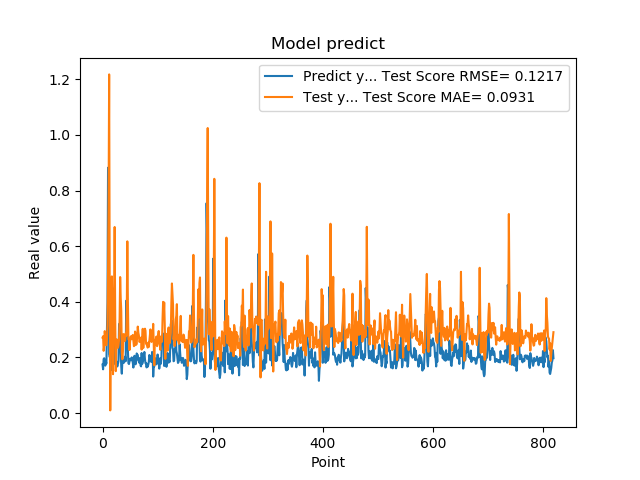

The data file committed next to this chart (first rows):
1.742661595344543457e-01, 2.711027538003235593e-01
1.572303026914596558e-01, 2.761602240688476040e-01
1.941800117492676059e-01, 2.236616068302666183e-01
1.970258951187133512e-01, 2.401889475825734754e-01
1.859861761331558505e-01, 2.945549423658622157e-01
1.705197989940643033e-01, 2.712824474670087471e-01
1.844120919704437256e-01, 2.476434970080372278e-01
1.779371052980423251e-01, 2.437272821009078272e-01
3.004232645034790039e-01, 2.649119568053333595e-01
3.969086110591887873e-01, 3.158690785461432671e-01
8.820003867149353027e-01, 5.093214636430168918e-01
6.841114759445190430e-01, 7.517237613122513817e-01
2.116497457027435580e-01, 1.217357572866138327e+00
2.014262527227401733e-01, 4.649889451503221305e-01
2.061583995819092074e-01, 9.552782028398799918e-03
3.160260915756225586e-01, 2.784027644647185107e-01
3.489396274089813232e-01, 3.480395067912013252e-01
1.544443815946578979e-01, 4.913344159282442281e-01
1.959947794675827026e-01, 3.631509704692222895e-01
1.894801408052444180e-01, 1.396289771856056294e-01
4.474425017833709162e-01, 2.939821333485015398e-01
3.771362304687500555e-01, 3.924692271764110285e-01
1.889318972826004028e-01, 6.688321567123794997e-01
1.752775162458419522e-01, 3.428218654894742978e-01
1.822472065687180121e-01, 1.506647013092090592e-01
1.866402029991149902e-01, 2.464313607385012761e-01
1.715678423643112183e-01, 2.647306417995098360e-01
1.676391065120696744e-01, 2.573048583869558259e-01
1.773854047060013095e-01, 2.348006948420967299e-01
1.872433423995972235e-01, 2.442903608876987320e-01
3.204146027565002441e-01, 2.635749151723161821e-01
3.134283721446990967e-01, 3.403640334212396090e-01
3.171058297157288153e-01, 4.888300542224365830e-01
2.202603369951247891e-01, 4.133411750433222953e-01
1.659800857305526733e-01, 3.672918385040818134e-01
1.415748745203018188e-01, 2.168207966971874845e-01
1.852595061063766479e-01, 1.933073795071657552e-01
1.814238876104354858e-01, 2.213173788118309726e-01
1.905867606401443481e-01, 2.838809857476477516e-01
1.810430586338043213e-01, 2.605055578964543539e-01
1.954265981912612915e-01, 2.679204491123818865e-01
2.029463946819305142e-01, 2.598847294148241005e-01
1.862521618604660034e-01, 2.863186009237248530e-01
4.038094580173492432e-01, 2.777206436829878222e-01
3.743042349815369207e-01, 3.658073333188405218e-01
2.572054266929626465e-01, 6.172716632007125837e-01
2.253161966800689420e-01, 4.072691847927529252e-01
1.787700653076171875e-01, 2.650069300198055200e-01
1.761920750141143799e-01, 2.650867731927552540e-01
1.861467957496643066e-01, 2.266054287936803135e-01
1.954011768102645874e-01, 2.553955831453096348e-01
1.907722949981689176e-01, 2.738012717522900208e-01
1.898660957813262939e-01, 2.765717661554532025e-01
2.001174986362457275e-01, 2.654816128728565983e-01
1.922753006219863892e-01, 2.728363361294970924e-01
1.810636967420578003e-01, 2.809333614374418531e-01
1.635809391736984530e-01, 2.595199439702334798e-01
1.916799396276473999e-01, 2.404028572569019140e-01
2.058236002922058105e-01, 2.424742065757556631e-01
1.857409924268722812e-01, 2.930514039016152150e-01
1.752161234617233276e-01, 2.828940705949121726e-01
... 759 more rows
